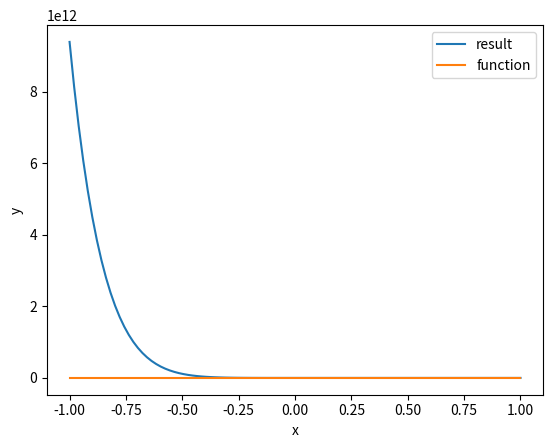

Write the Python code that produced this figure.
from numpy.polynomial.polynomial import Polynomial
import numpy as np
from scipy import integrate
import matplotlib.pyplot as plt


nmax = 10

fx_odwr = Polynomial((1, 0, 25), domain=[-1.,  1.]) # odwrotność funkcji aproksymowanej

Wx = Polynomial((0, 1), domain=[-1.,  1.]) # wielomian R = x potrzebny do mnożenia z wielomianami

W0 = Polynomial((1), domain=[-1.,  1.])
W1 = Polynomial((0, 1), domain=[-1.,  1.])

print("\n\n ======= WYZNACZONE WIELOMIANY =======\n")
print("\nW( 0 ) =", W0)
print("\nW( 1 ) =", W1)

polynomials = []
polynomials.append(W0)
polynomials.append(W1)

# wyznaczenie wielomianow
for n in range(2, nmax+1):
    Wn = polynomials[n-1] * Wx
    print("\nW(", n, ") =", Wn)
    polynomials.append(Wn)

"""
calki_lewastrona = [None] * (nmax+1)
for i in range(len(calki_lewastrona)):
    calki_lewastrona[i] = [None] * (nmax+1)

for i in range(0, nmax+1):
    for j in range(0, nmax + 1):
        if i <= j:
            P = polynomials[i]
            R = polynomials[j]
            P_func = lambda x: P(x) * R(x)
            calka = integrate.quad(P_func, -1, 1)
            # print(calka)
            calki_lewastrona[i][j] = calka[0]
"""

# macierz hilberta
calki_lewastrona = [None] * (nmax+1)
for i in range(len(calki_lewastrona)):
    calki_lewastrona[i] = [None] * (nmax+1)

for i in range(0, nmax+1):
    for j in range(0, nmax + 1):
        calki_lewastrona[i][j] = 1 / (i+1 + j+1 - 1)
#print(calki_lewastrona)

calki_prawastrona = [None] * (nmax+1)
for i in range(len(calki_prawastrona)):
    P = polynomials[i]
    P_func = lambda x: P(x) / (1 + (x**2 * 25))
    calki_prawastrona[i] = integrate.quad(P_func, -1, 1)[0]

a = np.array(calki_lewastrona)
b = np.array(calki_prawastrona)
c_list = np.linalg.solve(a, b)

print("\n\n ======= WYZNACZONE Cn =======\n")
for i in range(len(c_list)):
    print("\nc" + str(i) + " =", c_list[i])

result = Polynomial(0)

for n in range(0, nmax+1):
    result = result + (polynomials[n] * c_list[n])

#print(result)

x = np.linspace(-1, 1, 100)

fig, ax = plt.subplots()
ax.plot(x, result(x), label="result")
ax.plot(x, 1/fx_odwr(x), label="function")
ax.set_xlabel("x")
ax.set_ylabel("y")
ax.legend()
plt.show()